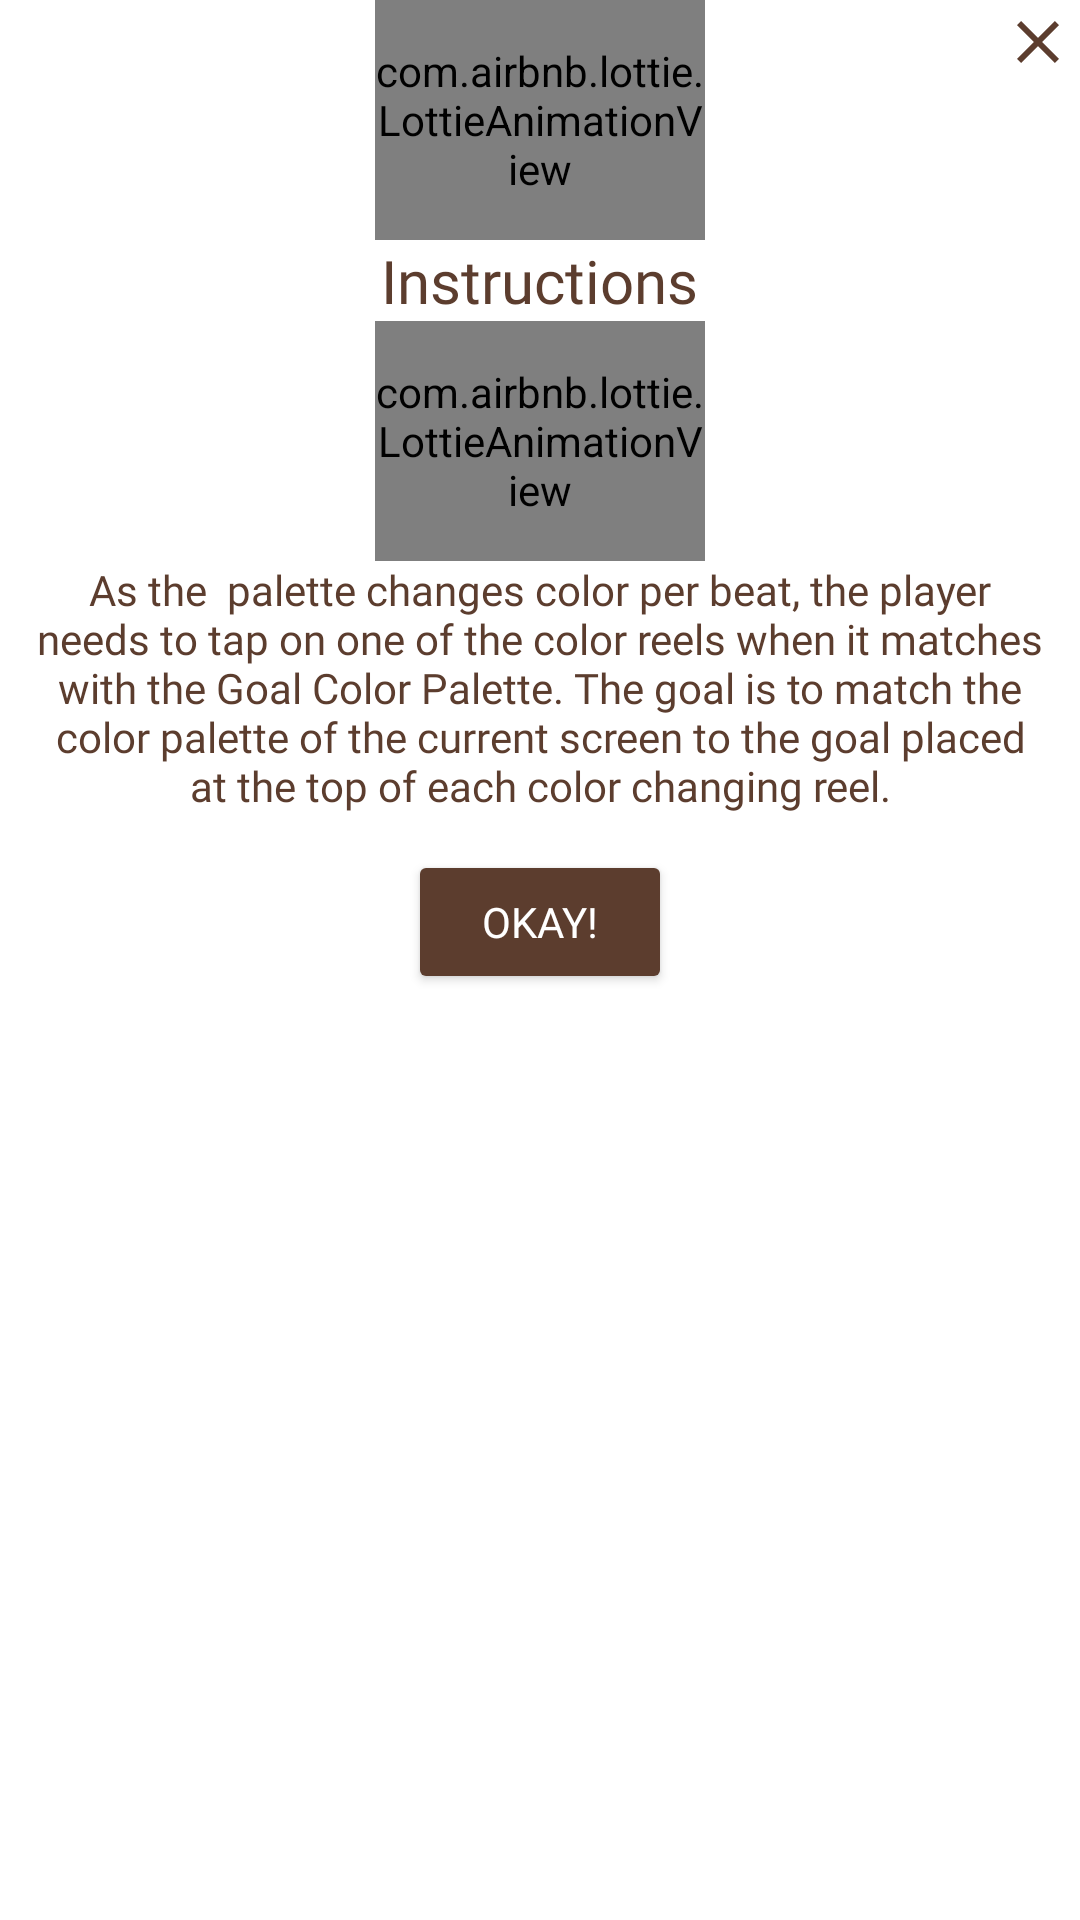

Reconstruct the res/layout file that produces this screen, plus the resources it refers to.
<!-- AndroidManifest.xml: application theme Theme.PaletteLock -->
<!-- res/layout/info_popup.xml -->
<?xml version="1.0" encoding="utf-8"?>
<RelativeLayout xmlns:android="http://schemas.android.com/apk/res/android"
    xmlns:app="http://schemas.android.com/apk/res-auto"
    android:layout_width="wrap_content"
    android:layout_height="wrap_content"
    android:id="@+id/info_popup">

    <RelativeLayout
        android:layout_width="wrap_content"
        android:layout_height="wrap_content"
>
        <ImageView
            android:id="@+id/btn_close"
            android:layout_width="24dp"
            android:layout_height="24dp"
            android:layout_marginTop="2dp"
            android:layout_marginEnd="2dp"
            android:src="@drawable/ic_baseline_clear_24"
            android:layout_alignParentEnd="true"
            android:layout_marginRight="2dp"
            android:layout_alignParentRight="true" />
        <LinearLayout
            android:layout_width="match_parent"
            android:layout_height="wrap_content"
            android:orientation="vertical">

            <com.airbnb.lottie.LottieAnimationView
                android:id="@+id/lottie"
                android:layout_width="110dp"
                android:layout_height="80dp"
                android:layout_gravity="center_horizontal"
                android:scaleX="1"
                android:scaleY="1"
                app:lottie_autoPlay="true"
                app:lottie_rawRes="@raw/info" />

            <TextView
                android:id="@+id/txttitle"
                android:layout_width="wrap_content"
                android:layout_height="wrap_content"
                android:layout_gravity="center_horizontal"
                android:fontFamily="@font/indie_flower"
                android:text="Instructions"
                android:textColor="#5C3D2E"
                android:textSize="20sp" />

            <com.airbnb.lottie.LottieAnimationView
                android:id="@+id/click"
                android:layout_width="110dp"
                android:layout_height="80dp"
                android:layout_gravity="center_horizontal"
                android:scaleX="1"
                android:scaleY="1"
                app:lottie_autoPlay="true"
                app:lottie_rawRes="@raw/clicking"
                app:lottie_repeatCount="3"/>

            <TextView
                android:id="@+id/txtDesc"
                android:layout_width="wrap_content"
                android:layout_height="wrap_content"
                android:layout_gravity="center_horizontal"
                android:fontFamily="@font/indie_flower"
                android:gravity="center_horizontal"
                android:text="As the  palette changes color per beat, the player needs to tap on one of the color reels when it matches with the Goal Color Palette. The goal is to match the color palette of the current screen to the goal placed at the top of each color changing reel."
                android:textColor="#5C3D2E"
                android:paddingStart="12dp"
                android:paddingEnd="12dp"/>


            <LinearLayout
                android:layout_width="match_parent"
                android:layout_height="wrap_content"
                android:orientation="horizontal"
                android:gravity="center_horizontal"
                android:layout_marginBottom="8dp"
                android:layout_marginTop="12dp">

                <Button
                    android:id="@+id/btn_ok"
                    android:layout_width="wrap_content"
                    android:layout_height="wrap_content"
                    android:backgroundTint="#5C3D2E"
                    android:fontFamily="@font/indie_flower"
                    android:text="Okay!"
                    android:textColor="@color/white" />

            </LinearLayout>



        </LinearLayout>
    </RelativeLayout>

</RelativeLayout>
<!-- resources referenced by this layout -->
<resources>
  <color name="white">#FFFFFFFF</color>
  <!-- drawable ic_baseline_clear_24 (drawable) -->
  <vector android:height="24dp" android:tint="#5C3D2E"
      android:viewportHeight="24" android:viewportWidth="24"
      android:width="24dp" xmlns:android="http://schemas.android.com/apk/res/android">
      <path android:fillColor="@android:color/white" android:pathData="M19,6.41L17.59,5 12,10.59 6.41,5 5,6.41 10.59,12 5,17.59 6.41,19 12,13.41 17.59,19 19,17.59 13.41,12z"/>
  </vector>
  <style name="Theme.PaletteLock" parent="Theme.MaterialComponents.DayNight.NoActionBar">
          
          <item name="colorPrimary">@color/purple_500</item>
          <item name="colorOnPrimary">@color/white</item>
          
          <item name="colorSecondary">@color/teal_200</item>
          <item name="colorSecondaryVariant">@color/teal_700</item>
          <item name="colorOnSecondary">@color/black</item>
          
          <item name="android:statusBarColor" tools:targetApi="l">?attr/colorPrimaryVariant</item>
          
      </style>
  <color name="purple_500">#FF6200EE</color>
  <color name="teal_200">#FF03DAC5</color>
  <color name="teal_700">#FF018786</color>
  <color name="black">#FF000000</color>
</resources>
